Run: headless pygame with SDL's dummy video driver; simulated clock (each Clock.tick advances the game by its frame time, no real sleeping); random seed 0; keys injected as events and as key.get_pressed() state; no mouse input.
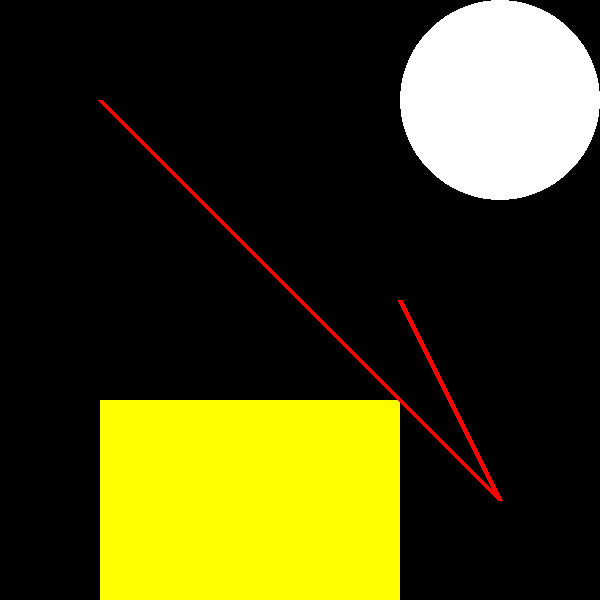
Frame 1 of 4 · flips 1–60 · no input
Frame 2 of 4 · flips 61–180 · tapped SPACE, RETURN · held RIGHT (→), D · screen unchanged from frame 1, image omitted
Frame 3 of 4 · flips 181–300 · held DOWN (↓), S · screen unchanged from frame 2, image omitted
Frame 4 of 4 · flips 301–420 · held LEFT (←), A, UP (↑), W · screen unchanged from frame 3, image omitted

The pygame program that drew these frames:

import pygame

pygame.init()

WINDOW_WIDTH = 600
WINDOW_HEIGHT = 600
display_surface = pygame.display.set_mode((WINDOW_WIDTH, WINDOW_HEIGHT))
pygame.display.set_caption("Drawing Objects")

BLACK = (0, 0, 0)
WHITE = (255, 255, 255)
GREEN = (0, 255, 0)
BLUE = (0, 0, 255)
RED = (255, 0, 0)
YELLOW = (255, 255, 0)
CYAN = (0, 255, 255)
MAGENTA = (255, 0, 255)

display_surface.fill(BLACK)
top = (500,100)
radius = 100
pygame.draw.circle(display_surface, WHITE,top,radius )


Top_left_X = 100
top_left_Y =400
width =300
height = 200
Data = (Top_left_X, top_left_Y, width, height)
pygame.draw.rect(display_surface, YELLOW, Data)

start = (100,100)
end = (500,500)
pygame.draw.line(display_surface,RED,start,end, 5)

start = (400,300)
end = (500,500)
pygame.draw.line(display_surface,RED,start,end, 5)





running = True
while running:
    for event in pygame.event.get():
        if event.type == pygame.QUIT:
            running = False
    pygame.display.update()

pygame.quit()
